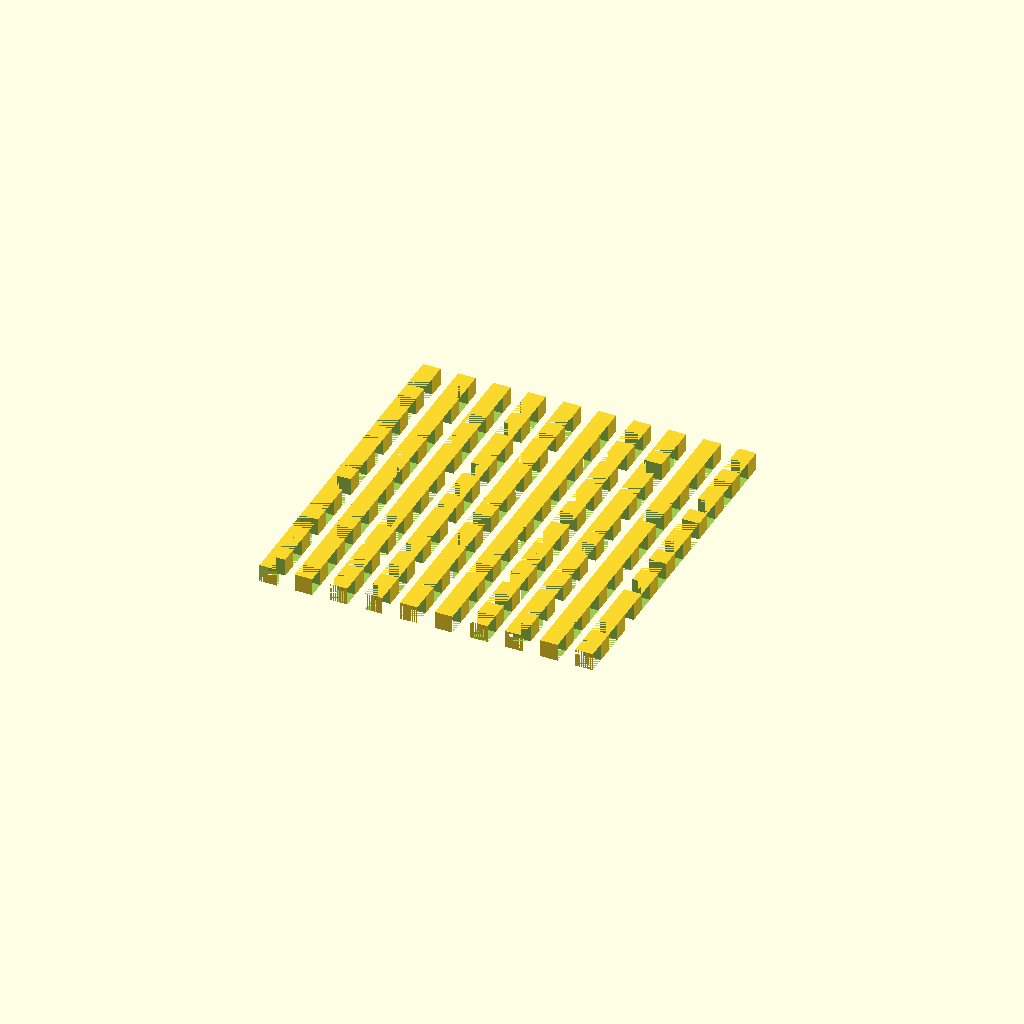
Cell 1 — every parameter at its default value.
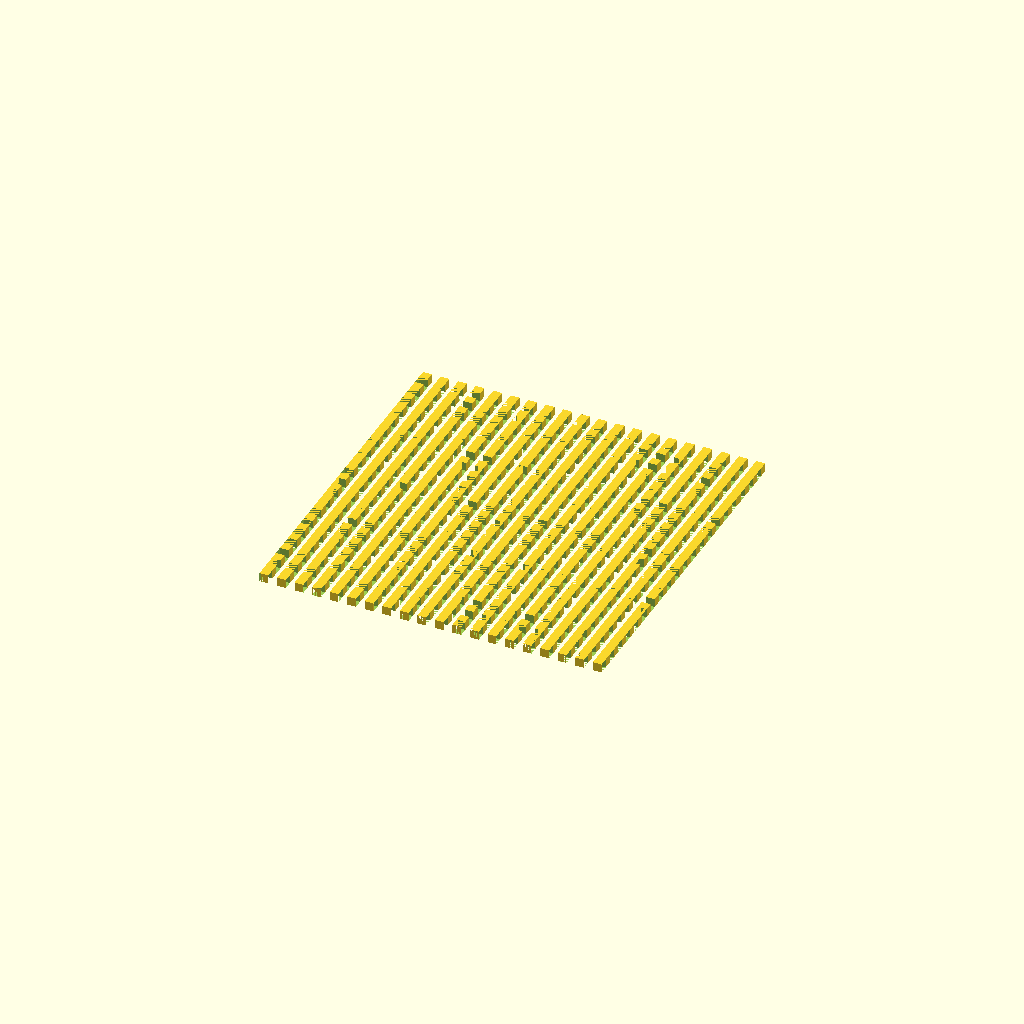
Cell 2: the same model with n = 20.
All cells are drawn from one camera (rotation 55°, 0°, 25°, orthographic, colour scheme Cornfield), so only the parameter changes between them.
The OpenSCAD source (DATABASE/Basic/10x10.scad):
n=10;
d=1.0/n;

difference() {
   union() {
      for(i=[0:n-1]) {
         translate([i*d, 0.0, 0.0])
            scale([0.5*d, 1.0, 0.5*d])
               cube();
      }
   }
   union() {
      for(i=[0:n-1]) {
         translate([0.0, i*d, 0.0])
           scale([1.0, 0.5*d, 0.5*d])
             cube();
      }
   }
}
Customizer parameters (derived from the source; name, type, default, range or options):
n: number, default 10
